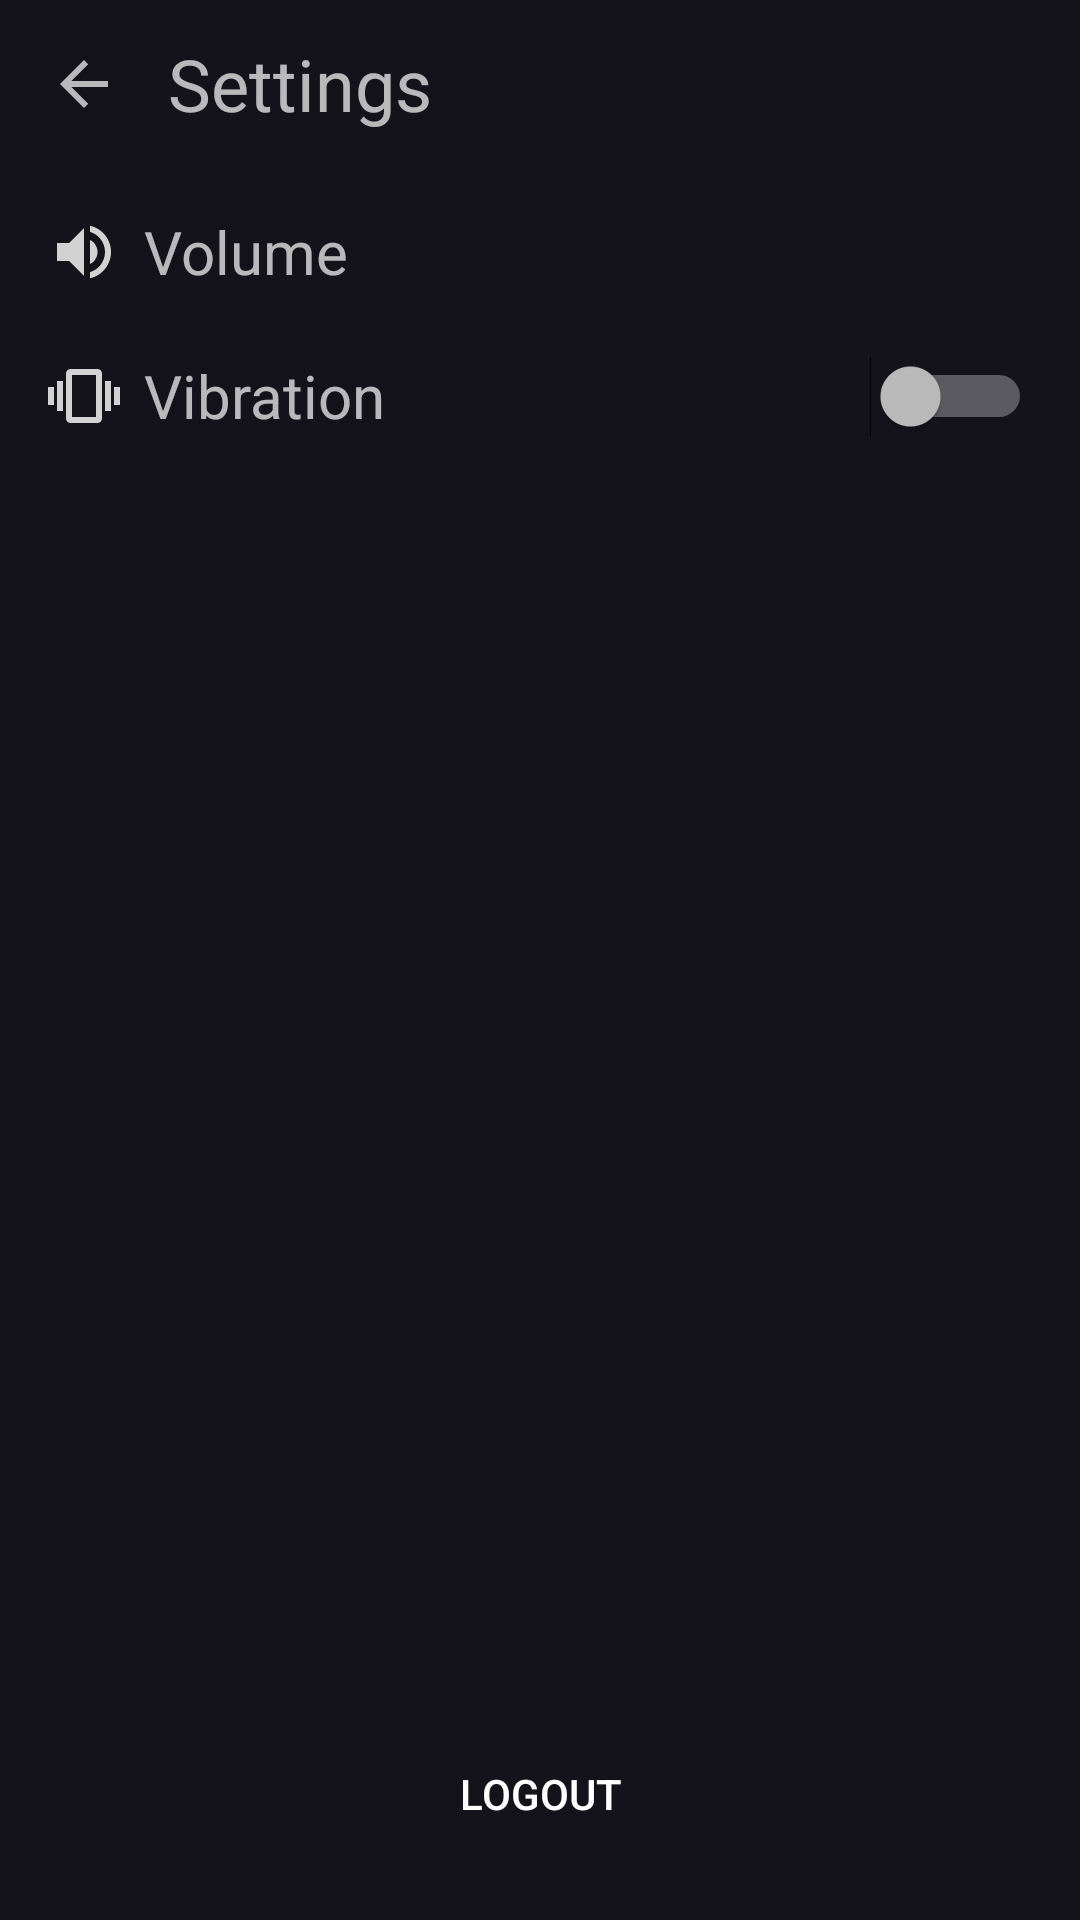

Produce the Android XML layout that renders to this screen, including the resource entries it uses.
<!-- AndroidManifest.xml: application theme AppTheme -->
<!-- res/layout/activity_settings.xml -->
<?xml version="1.0" encoding="utf-8"?>
<androidx.constraintlayout.widget.ConstraintLayout xmlns:android="http://schemas.android.com/apk/res/android"
    xmlns:app="http://schemas.android.com/apk/res-auto"
    xmlns:tools="http://schemas.android.com/tools"
    android:layout_width="match_parent"
    android:layout_height="match_parent"
    tools:context=".ui.settings.SettingsActivity">

    <Button
        android:id="@+id/settings_logout"
        android:layout_width="160dp"
        android:layout_height="36dp"
        android:layout_marginStart="8dp"
        android:layout_marginEnd="8dp"
        android:layout_marginBottom="24dp"
        android:background="@drawable/ripple_accent"
        android:text="@string/logout"
        app:layout_constraintBottom_toBottomOf="parent"
        app:layout_constraintEnd_toEndOf="parent"
        app:layout_constraintStart_toStartOf="parent" />

    <ImageButton
        android:id="@+id/settings_back"
        android:layout_width="56dp"
        android:layout_height="56dp"
        android:layout_alignParentStart="true"
        android:layout_centerVertical="true"
        android:background="@drawable/ripple_transparent"
        android:src="?attr/homeAsUpIndicator"
        app:layout_constraintStart_toStartOf="parent"
        app:layout_constraintTop_toTopOf="parent" />

    <TextView
        android:id="@+id/textView5"
        android:layout_width="wrap_content"
        android:layout_height="56dp"
        android:layout_alignParentTop="true"
        android:layout_toEndOf="@+id/request_back"
        android:gravity="center_vertical"
        android:text="@string/settings"
        android:textSize="24sp"
        app:layout_constraintStart_toEndOf="@+id/settings_back"
        app:layout_constraintTop_toTopOf="parent" />

    <TextView
        android:id="@+id/setting_volume"
        android:layout_width="0dp"
        android:layout_height="40dp"
        android:layout_marginTop="8dp"
        android:background="@drawable/ripple_transparent"
        android:drawableLeft="@drawable/ic_volume"
        android:drawablePadding="8dp"
        android:gravity="center_vertical"
        android:paddingLeft="16dp"
        android:paddingRight="8dp"
        android:text="@string/volume"
        android:textSize="20sp"
        app:layout_constraintEnd_toEndOf="parent"
        app:layout_constraintHorizontal_bias="0.0"
        app:layout_constraintStart_toStartOf="parent"
        app:layout_constraintTop_toBottomOf="@+id/textView5" />

    <TextView
        android:id="@+id/setting_vibration"
        android:layout_width="0dp"
        android:layout_height="40dp"
        android:layout_marginTop="8dp"
        android:background="@drawable/ripple_transparent"
        android:drawableStart="@drawable/ic_vibration"
        android:drawablePadding="8dp"
        android:gravity="center_vertical"
        android:paddingLeft="16dp"
        android:paddingRight="8dp"
        android:text="@string/vibration"
        android:textSize="20sp"
        android:visibility="visible"
        app:layout_constraintEnd_toEndOf="parent"
        app:layout_constraintHorizontal_bias="0.0"
        app:layout_constraintStart_toStartOf="parent"
        app:layout_constraintTop_toBottomOf="@+id/setting_volume" />

    <Switch
        android:id="@+id/settings_vibration_switch"
        android:layout_width="wrap_content"
        android:layout_height="wrap_content"
        android:layout_marginEnd="16dp"
        android:visibility="visible"
        app:layout_constraintBottom_toBottomOf="@+id/setting_vibration"
        app:layout_constraintEnd_toEndOf="@+id/setting_vibration"
        app:layout_constraintTop_toTopOf="@+id/setting_vibration" />

</androidx.constraintlayout.widget.ConstraintLayout>
<!-- resources referenced by this layout -->
<resources>
  <!-- drawable ic_vibration (drawable) -->
  <vector xmlns:android="http://schemas.android.com/apk/res/android"
      android:width="24dp"
      android:height="24dp"
      android:viewportWidth="24"
      android:viewportHeight="24">
    <path
        android:fillColor="#d2d2d2"
        android:pathData="M0,15h2L2,9L0,9v6zM3,17h2L5,7L3,7v10zM22,9v6h2L24,9h-2zM19,17h2L21,7h-2v10zM16.5,3h-9C6.67,3 6,3.67 6,4.5v15c0,0.83 0.67,1.5 1.5,1.5h9c0.83,0 1.5,-0.67 1.5,-1.5v-15c0,-0.83 -0.67,-1.5 -1.5,-1.5zM16,19L8,19L8,5h8v14z"/>
  </vector>
  <!-- drawable ic_volume (drawable) -->
  <vector xmlns:android="http://schemas.android.com/apk/res/android"
      android:width="24dp"
      android:height="24dp"
      android:viewportWidth="24"
      android:viewportHeight="24">
    <path
        android:fillColor="#d2d2d2"
        android:pathData="M3,9v6h4l5,5L12,4L7,9L3,9zM16.5,12c0,-1.77 -1.02,-3.29 -2.5,-4.03v8.05c1.48,-0.73 2.5,-2.25 2.5,-4.02zM14,3.23v2.06c2.89,0.86 5,3.54 5,6.71s-2.11,5.85 -5,6.71v2.06c4.01,-0.91 7,-4.49 7,-8.77s-2.99,-7.86 -7,-8.77z"/>
  </vector>
  <string name="logout">Logout</string>
  <string name="settings">Settings</string>
  <string name="vibration">Vibration</string>
  <string name="volume">Volume</string>
  <color name="colorPrimary">#14131C</color>
  <color name="colorPrimaryDark">#14131C</color>
  <color name="colorAccent">#5371CE</color>
  <style name="DropDownPopup" parent="Droppy.DroppyPopup">
          <item name="android:background">@drawable/dropdown_inset</item>
          <item name="android:elevation">4dp</item>
          <item name="android:layout_marginRight">10dp</item>
          <item name="android:adjustViewBounds">true</item>
          <item name="android:padding">15dp</item>
      </style>
  <style name="DropDownMenu" parent="Droppy.DroppyMenu">
          <item name="android:paddingTop">10dp</item>
          <item name="android:paddingBottom">10dp</item>
      </style>
  <style name="DropDownMenuItem" parent="Droppy.DroppyMenuItem">
          <item name="android:paddingTop">7dp</item>
          <item name="android:paddingBottom">7dp</item>
          <item name="android:paddingLeft">10dp</item>
          <item name="android:paddingRight">10dp</item>
          <item name="android:background">@drawable/ripple_transparent</item>
      </style>
  <style name="DropDownMenuItemTitle" parent="Droppy.DroppyMenuItemTitle">
          <item name="android:textSize">17sp</item>
          <item name="android:textColor">#DADADA</item>
          <item name="android:paddingRight">12dp</item>
      </style>
  <style name="DropDownMenuItemItemIcon" parent="Droppy.DroppyMenuItemIcon">
          <item name="android:paddingRight">6dp</item>
      </style>
  <!-- drawable dropdown_inset (drawable) -->
  <?xml version="1.0" encoding="utf-8"?>
  <inset xmlns:android="http://schemas.android.com/apk/res/android"
      android:drawable="@drawable/dropdown_background"
      android:insetTop="8dp"
      android:insetRight="7dp"
      android:insetLeft="7dp"
      android:insetBottom="8dp">
  </inset>
  <!-- drawable dropdown_background (drawable) -->
  <?xml version="1.0" encoding="utf-8"?>
  <shape android:shape="rectangle"
      xmlns:android="http://schemas.android.com/apk/res/android">
      <solid android:color="@color/colorPrimary" />
      <corners android:radius="12dp" />
  </shape>
</resources>
